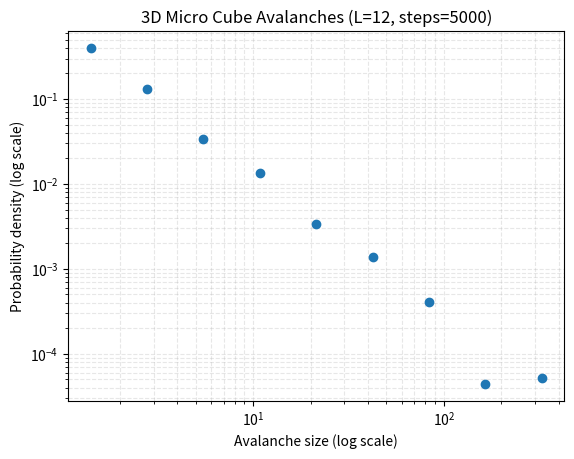

Reproduce this figure in Python.
import numpy as np
import matplotlib.pyplot as plt

# ---------- PARAMETERS (3D MICRO CUBE) ----------
L = 12               # cube size: L x L x L (small & fast)
THRESHOLD = 6        # topple when height >= 6 (up to 6 neighbors)
BURN_IN_STEPS = 2_000
MEASURE_STEPS = 5_000
RANDOM_SEED = 123
# -------------------------------------------------

rng = np.random.default_rng(RANDOM_SEED)

# 3D grid of "heights"
grid = np.zeros((L, L, L), dtype=np.int32)


def neighbors_3d(x, y, z, L):
    """6-neighbor (von Neumann) topology on a 3D cube with open boundaries."""
    if x > 0:
        yield x - 1, y, z
    if x < L - 1:
        yield x + 1, y, z
    if y > 0:
        yield x, y - 1, z
    if y < L - 1:
        yield x, y + 1, z
    if z > 0:
        yield x, y, z - 1
    if z < L - 1:
        yield x, y, z + 1


def drop_grain_3d():
    """Drop one grain at a random location in the cube."""
    x = rng.integers(0, L)
    y = rng.integers(0, L)
    z = rng.integers(0, L)
    grid[x, y, z] += 1


def relax_once_3d(record_avalanche: bool = False):
    """
    Perform relaxation after a single grain drop (3D cube).
    Returns avalanche size if record_avalanche is True, otherwise None.
    """
    avalanche_size = 0

    topple_mask = grid >= THRESHOLD

    while np.any(topple_mask):
        xs, ys, zs = np.where(topple_mask)
        num_topples = len(xs)
        avalanche_size += num_topples

        # subtract from toppled cells
        grid[xs, ys, zs] -= THRESHOLD

        # distribute to neighbors
        for cx, cy, cz in zip(xs, ys, zs):
            for nx, ny, nz in neighbors_3d(cx, cy, cz, L):
                grid[nx, ny, nz] += 1

        topple_mask = grid >= THRESHOLD

    if record_avalanche and avalanche_size > 0:
        return avalanche_size
    else:
        return None


def run_simulation_3d():
    print("Burn-in phase (3D micro cube)...")
    for t in range(BURN_IN_STEPS):
        drop_grain_3d()
        relax_once_3d(record_avalanche=False)

    print("Measurement phase (3D micro cube)...")
    avalanche_sizes = []
    for t in range(MEASURE_STEPS):
        drop_grain_3d()
        size = relax_once_3d(record_avalanche=True)
        if size is not None:
            avalanche_sizes.append(size)

    return np.array(avalanche_sizes, dtype=np.int64)


def plot_log_log(avalanche_sizes: np.ndarray):
    if avalanche_sizes.size == 0:
        print("No avalanches recorded; nothing to plot.")
        return

    avalanche_sizes = avalanche_sizes[avalanche_sizes > 0]
    min_size = avalanche_sizes.min()
    max_size = avalanche_sizes.max()

    print(f"Min avalanche size: {min_size}")
    print(f"Max avalanche size: {max_size}")
    print(f"Number of avalanches: {len(avalanche_sizes)}")

    if min_size == max_size:
        print(f"All avalanches have the same size ({min_size}); "
              f"distribution is degenerate.")
        return

    # Logarithmic bins (auto small count)
    num_bins = min(20, max(5, int(np.log10(max_size / max(min_size, 1))) * 5))
    if num_bins < 5:
        num_bins = 5

    bins = np.logspace(np.log10(min_size), np.log10(max_size), num_bins)

    hist, edges = np.histogram(avalanche_sizes, bins=bins, density=True)
    centers = np.sqrt(edges[:-1] * edges[1:])

    plt.figure()
    plt.loglog(centers, hist, marker='o', linestyle='none')
    plt.xlabel("Avalanche size (log scale)")
    plt.ylabel("Probability density (log scale)")
    plt.title(f"3D Micro Cube Avalanches (L={L}, steps={MEASURE_STEPS})")
    plt.grid(True, which='both', linestyle='--', alpha=0.3)
    plt.show()


def main():
    avalanche_sizes = run_simulation_3d()
    print(f"Total avalanches recorded: {len(avalanche_sizes)}")
    plot_log_log(avalanche_sizes)


if __name__ == "__main__":
    main()
